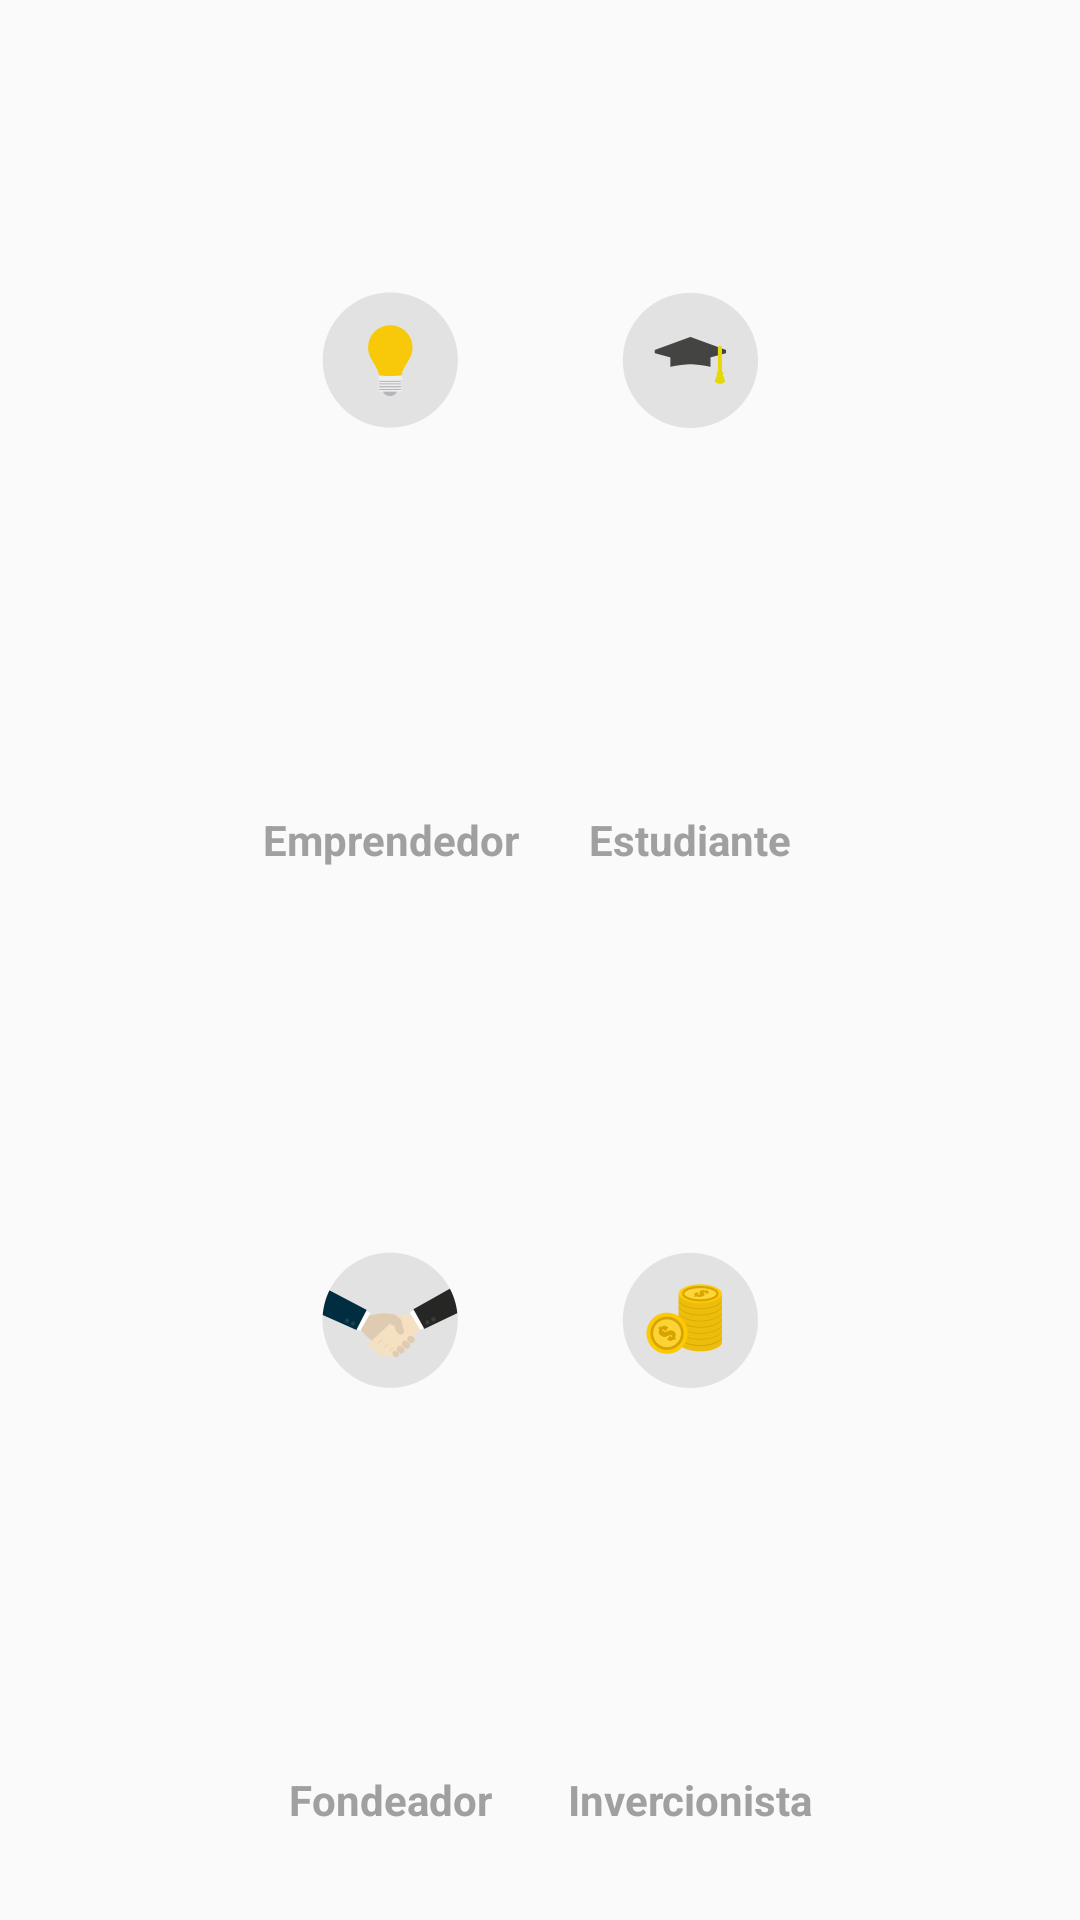

The Android layout XML behind this screen, and the referenced resources:
<!-- AndroidManifest.xml: application theme AppTheme -->
<!-- res/layout/cuatro_opciones.xml -->
<?xml version="1.0" encoding="utf-8"?>
<LinearLayout xmlns:android="http://schemas.android.com/apk/res/android"
    android:orientation="vertical"
    android:layout_width="match_parent"
    android:layout_height="match_parent">

    <LinearLayout
        android:orientation="horizontal"
        android:layout_width="match_parent"
        android:layout_height="match_parent"
        android:layout_weight="1"
        android:gravity="center">

        <LinearLayout xmlns:android="http://schemas.android.com/apk/res/android"
            android:orientation="vertical"
            android:layout_width="match_parent"
            android:layout_height="match_parent"
            android:animateLayoutChanges="true"
            android:gravity="center"
            android:layout_weight="1"
            android:layout_marginLeft="80dp"
            android:id="@+id/root_1">

            <ImageView
                android:layout_width="match_parent"
                android:layout_height="match_parent"
                android:id="@+id/item_1"

                android:src="@mipmap/emprendedor"
                android:layout_weight="1" />

            <TextView
                android:layout_width="match_parent"
                android:layout_height="match_parent"
                android:textAppearance="?android:attr/textAppearanceSmall"
                android:text="@string/emprendedor"
                android:id="@+id/textView4"
                android:gravity="center"
                android:textColor="@color/grisclaro"
                android:textStyle="bold"
                android:layout_weight="3" />
        </LinearLayout>

        <LinearLayout xmlns:android="http://schemas.android.com/apk/res/android"
            android:orientation="vertical"
            android:layout_width="match_parent"
            android:layout_height="match_parent"
            android:gravity="center"
            android:layout_weight="1"
            android:animateLayoutChanges="true"
            android:layout_marginRight="80dp"
            android:id="@+id/root_2">

            <ImageView
                android:layout_width="match_parent"
                android:layout_height="match_parent"

                android:src="@mipmap/estudiante"
                android:layout_weight="1"
                android:id="@+id/item_2" />

            <TextView
                android:layout_width="match_parent"
                android:layout_height="match_parent"
                android:textAppearance="?android:attr/textAppearanceSmall"
                android:text="@string/estudiante"
                android:gravity="center"
                android:textColor="@color/grisclaro"
                android:textStyle="bold"
                android:layout_weight="3" />
        </LinearLayout>
    </LinearLayout>

    <LinearLayout
        android:orientation="horizontal"
        android:layout_width="match_parent"
        android:layout_height="match_parent"
        android:layout_weight="1"
        android:gravity="center">
        <LinearLayout xmlns:android="http://schemas.android.com/apk/res/android"
            android:orientation="vertical"
            android:layout_width="match_parent"
            android:layout_height="match_parent"
            android:gravity="center"
            android:layout_weight="1"
            android:animateLayoutChanges="true"
            android:layout_marginLeft="80dp"
            android:id="@+id/root_3">

            <ImageView
                android:layout_width="match_parent"
                android:layout_height="match_parent"
                android:layout_weight="1"
                android:adjustViewBounds="true"
                android:scaleType="fitCenter"
                android:src="@mipmap/fondeador"
                android:id="@+id/item_3" />

            <TextView
                android:layout_width="match_parent"
                android:layout_height="match_parent"
                android:textAppearance="?android:attr/textAppearanceSmall"
                android:text="@string/fondedador"
                android:gravity="center"
                android:textColor="@color/grisclaro"
                android:textStyle="bold"

                android:layout_weight="3" />
        </LinearLayout>
        <LinearLayout xmlns:android="http://schemas.android.com/apk/res/android"
            android:orientation="vertical"
            android:layout_width="match_parent"
            android:layout_height="match_parent"

            android:gravity="center"
            android:layout_weight="1"
            android:animateLayoutChanges="true"
            android:layout_marginRight="80dp"
            android:id="@+id/root_4">

            <ImageView
                android:layout_width="match_parent"
                android:layout_height="match_parent"
                android:adjustViewBounds="true"
                android:layout_weight="1"
                android:src="@mipmap/inversionista"
                android:id="@+id/item_4" />

            <TextView
                android:layout_width="match_parent"
                android:layout_height="match_parent"
                android:textAppearance="?android:attr/textAppearanceSmall"
                android:text="@string/invercionista"
                android:gravity="center"
                android:textColor="@color/grisclaro"
                android:textStyle="bold"
                android:layout_weight="3" />
        </LinearLayout>
    </LinearLayout>
</LinearLayout>
<!-- resources referenced by this layout -->
<resources>
  <color name="grisclaro">#A0A0A0</color>
  <!-- mipmap emprendedor: png bitmap (mipmap-xhdpi, 5960 bytes) -->
  <!-- mipmap estudiante: png bitmap (mipmap-xhdpi, 5470 bytes) -->
  <!-- mipmap fondeador: png bitmap (mipmap-xhdpi, 10109 bytes) -->
  <!-- mipmap inversionista: png bitmap (mipmap-xhdpi, 13984 bytes) -->
  <string name="emprendedor">Emprendedor</string>
  <string name="estudiante">Estudiante</string>
  <string name="fondedador">Fondeador</string>
  <string name="invercionista">Invercionista</string>
  <style name="AppTheme" parent="Theme.AppCompat.Light.NoActionBar">
          
      </style>
</resources>
